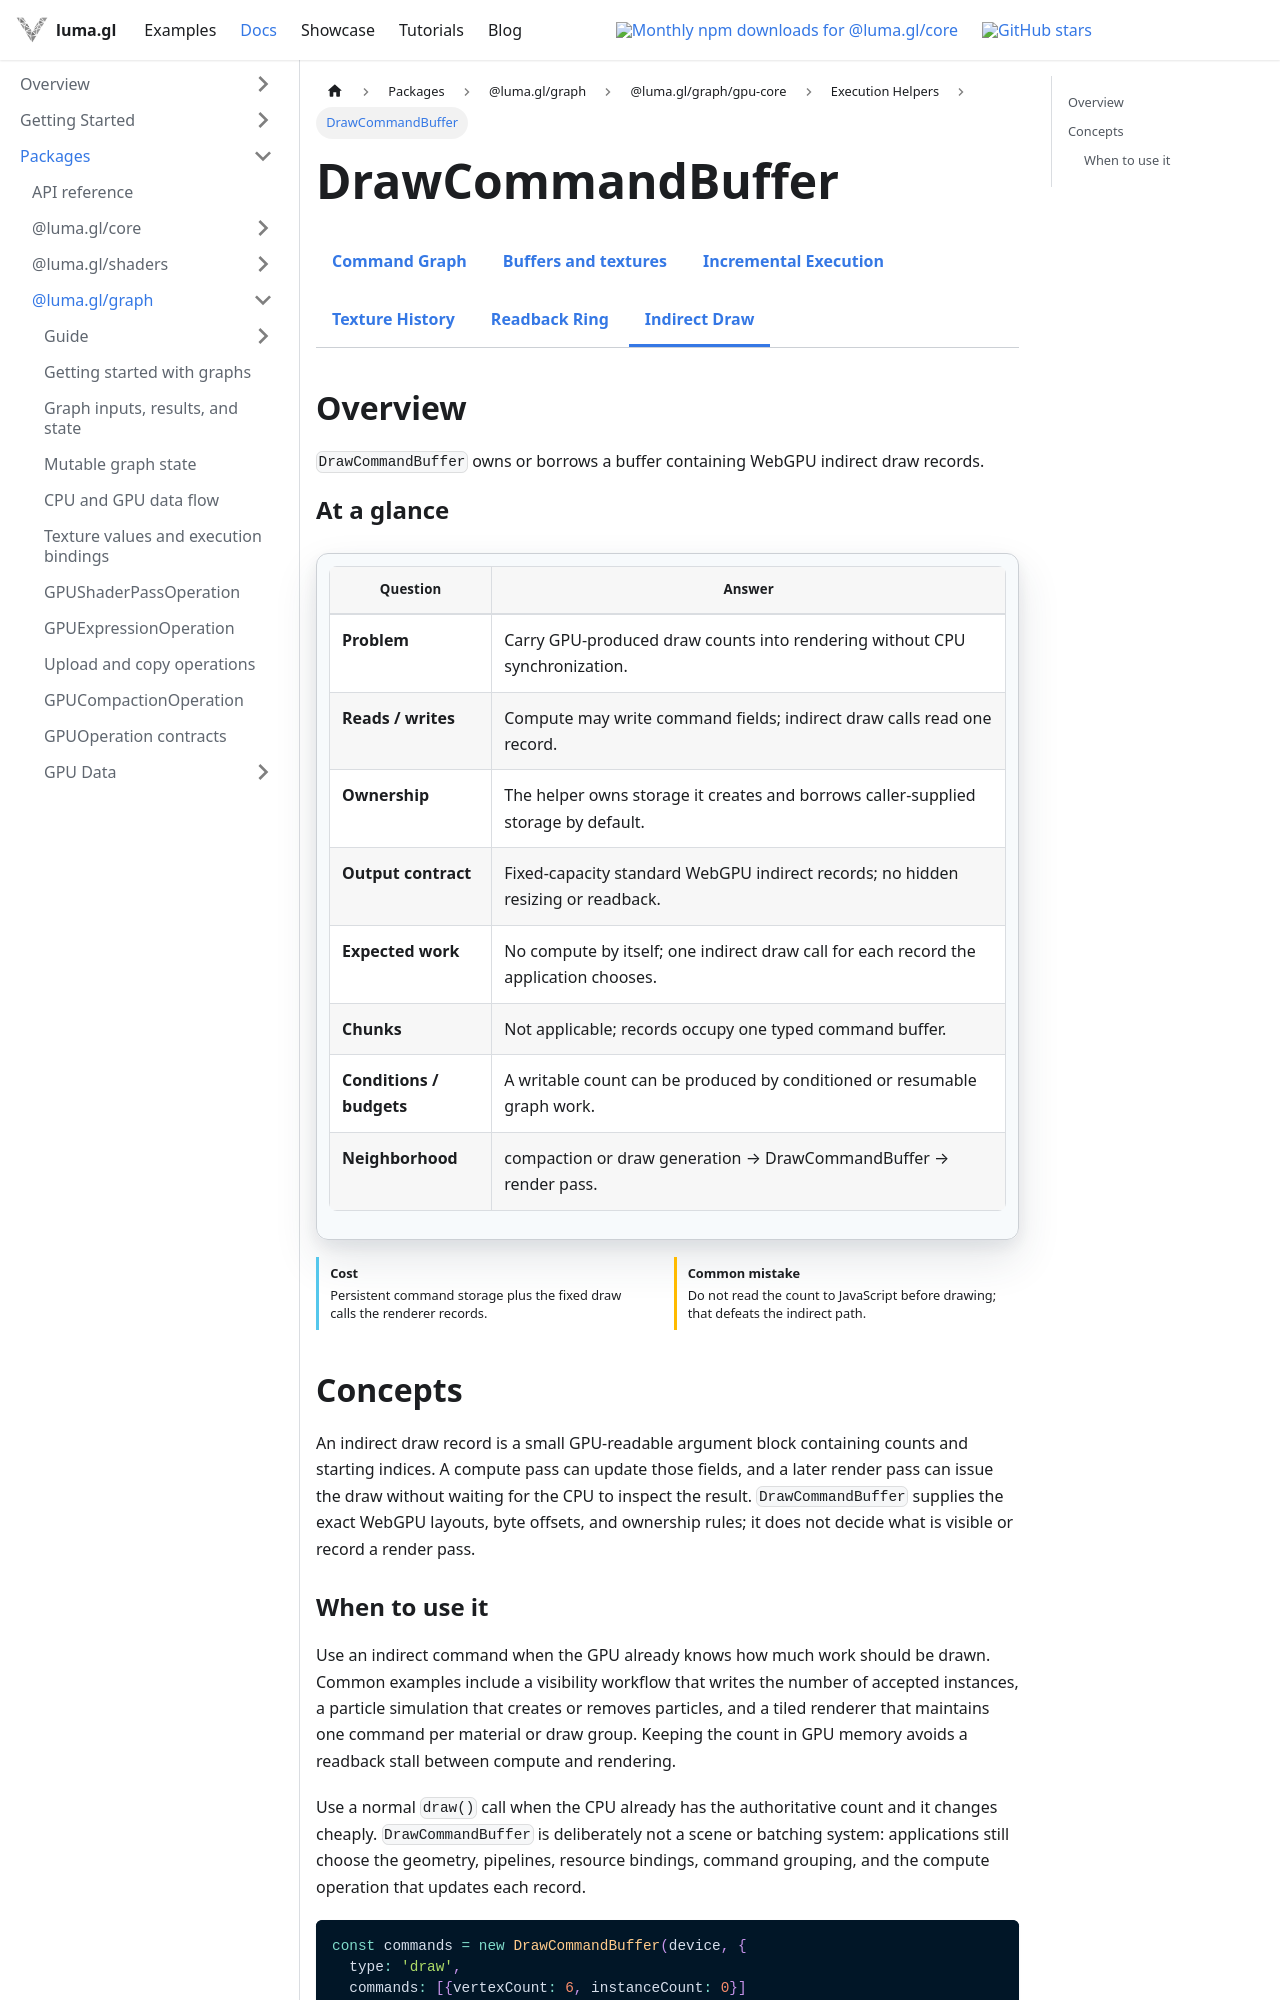

repository: visgl/luma.gl · page: next/docs/api-reference/experimental/gpu-core/draw-command-buffer.html · generator: docusaurus

import {GPUCoreDocsTabs} from '@site/src/components/docs/gpu-core-docs-tabs';
import {GPUOperationContract} from '@site/src/components/docs/gpu-operation-contract';

# DrawCommandBuffer

<GPUCoreDocsTabs active="draw-command-buffer" />

## Overview

`DrawCommandBuffer` owns or borrows a buffer containing WebGPU indirect draw records.

<GPUOperationContract operation="draw-command-buffer" />

## Concepts

An indirect draw record is a small GPU-readable argument block containing counts and starting
indices. A compute pass can update those fields, and a later render pass can issue the draw without
waiting for the CPU to inspect the result. `DrawCommandBuffer` supplies the exact WebGPU layouts,
byte offsets, and ownership rules; it does not decide what is visible or record a render pass.
